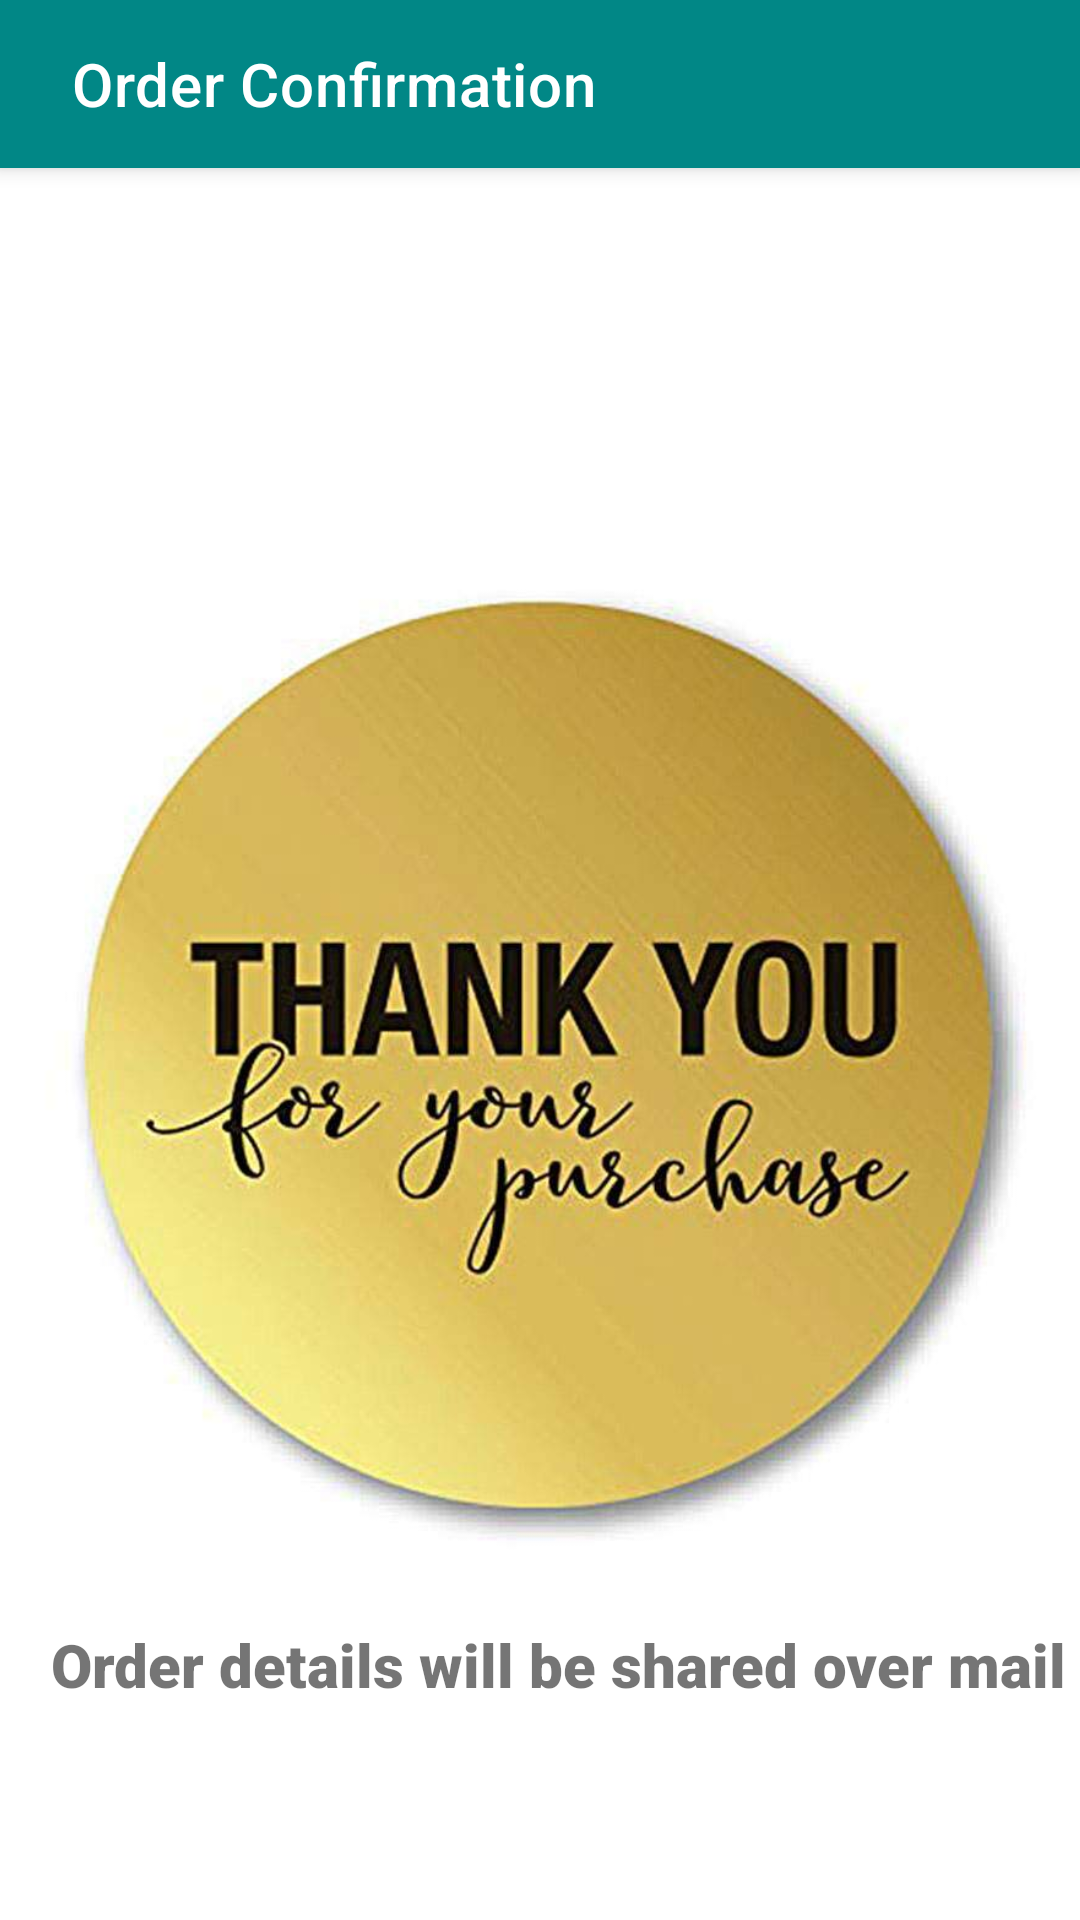

Produce the Android XML layout that renders to this screen, including the resource entries it uses.
<!-- AndroidManifest.xml: application theme Theme.MedSavvy -->
<!-- res/layout/activity_thankyou.xml -->
<?xml version="1.0" encoding="utf-8"?>
<androidx.constraintlayout.widget.ConstraintLayout xmlns:android="http://schemas.android.com/apk/res/android"
    xmlns:app="http://schemas.android.com/apk/res-auto"
    xmlns:tools="http://schemas.android.com/tools"
    android:layout_width="match_parent"
    android:layout_height="match_parent"
    tools:context=".Thankyou">

    <androidx.appcompat.widget.Toolbar
        android:id="@+id/toolbar"
        android:layout_width="match_parent"
        android:layout_height="wrap_content"
        android:background="@color/teal_700"
        android:elevation="4dp"
        android:paddingStart="20dp"
        app:layout_constraintStart_toStartOf="parent"
        app:layout_constraintTop_toTopOf="parent"
        app:title="Order Confirmation"
        app:titleTextColor="@color/white" />

    <ImageView
        android:id="@+id/imageView2"
        android:layout_width="409dp"
        android:layout_height="592dp"
        android:scaleType="fitCenter"
        android:src="@drawable/thank"
        app:layout_constraintEnd_toEndOf="parent"
        app:layout_constraintStart_toStartOf="parent"
        app:layout_constraintTop_toBottomOf="@+id/toolbar" />

    <TextView
        android:id="@+id/editTextTextPersonName"
        android:layout_width="388dp"
        android:layout_height="46dp"
        android:layout_marginTop="476dp"
        android:ems="10"
        android:fontFamily="sans-serif-black"
        android:gravity="center"
        android:inputType="textPersonName"
        android:text="Order details will be shared over mail"
        android:textSize="20sp"
        app:layout_constraintEnd_toEndOf="parent"
        app:layout_constraintHorizontal_bias="0.304"
        app:layout_constraintStart_toStartOf="parent"
        app:layout_constraintTop_toBottomOf="@+id/toolbar" />

</androidx.constraintlayout.widget.ConstraintLayout>
<!-- resources referenced by this layout -->
<resources>
  <color name="teal_700">#FF018786</color>
  <color name="white">#FFFFFFFF</color>
  <!-- drawable thank: jpeg bitmap (drawable, 46665 bytes) -->
  <style name="Theme.MedSavvy" parent="Theme.MaterialComponents.Light.NoActionBar">
          
          <item name="android:forceDarkAllowed" tools:targetApi="q">false</item>
          <item name="colorPrimaryVariant">@color/black</item>
          <item name="colorOnPrimary">@color/white</item>
          
          <item name="colorSecondary">@color/teal_200</item>
          <item name="colorSecondaryVariant">@color/teal_700</item>
          <item name="colorOnSecondary">@color/black</item>
          
          <item name="android:statusBarColor" tools:targetApi="l">?attr/colorPrimaryVariant</item>
          
      </style>
  <color name="black">#000000</color>
  <color name="teal_200">#FF03DAC5</color>
</resources>
